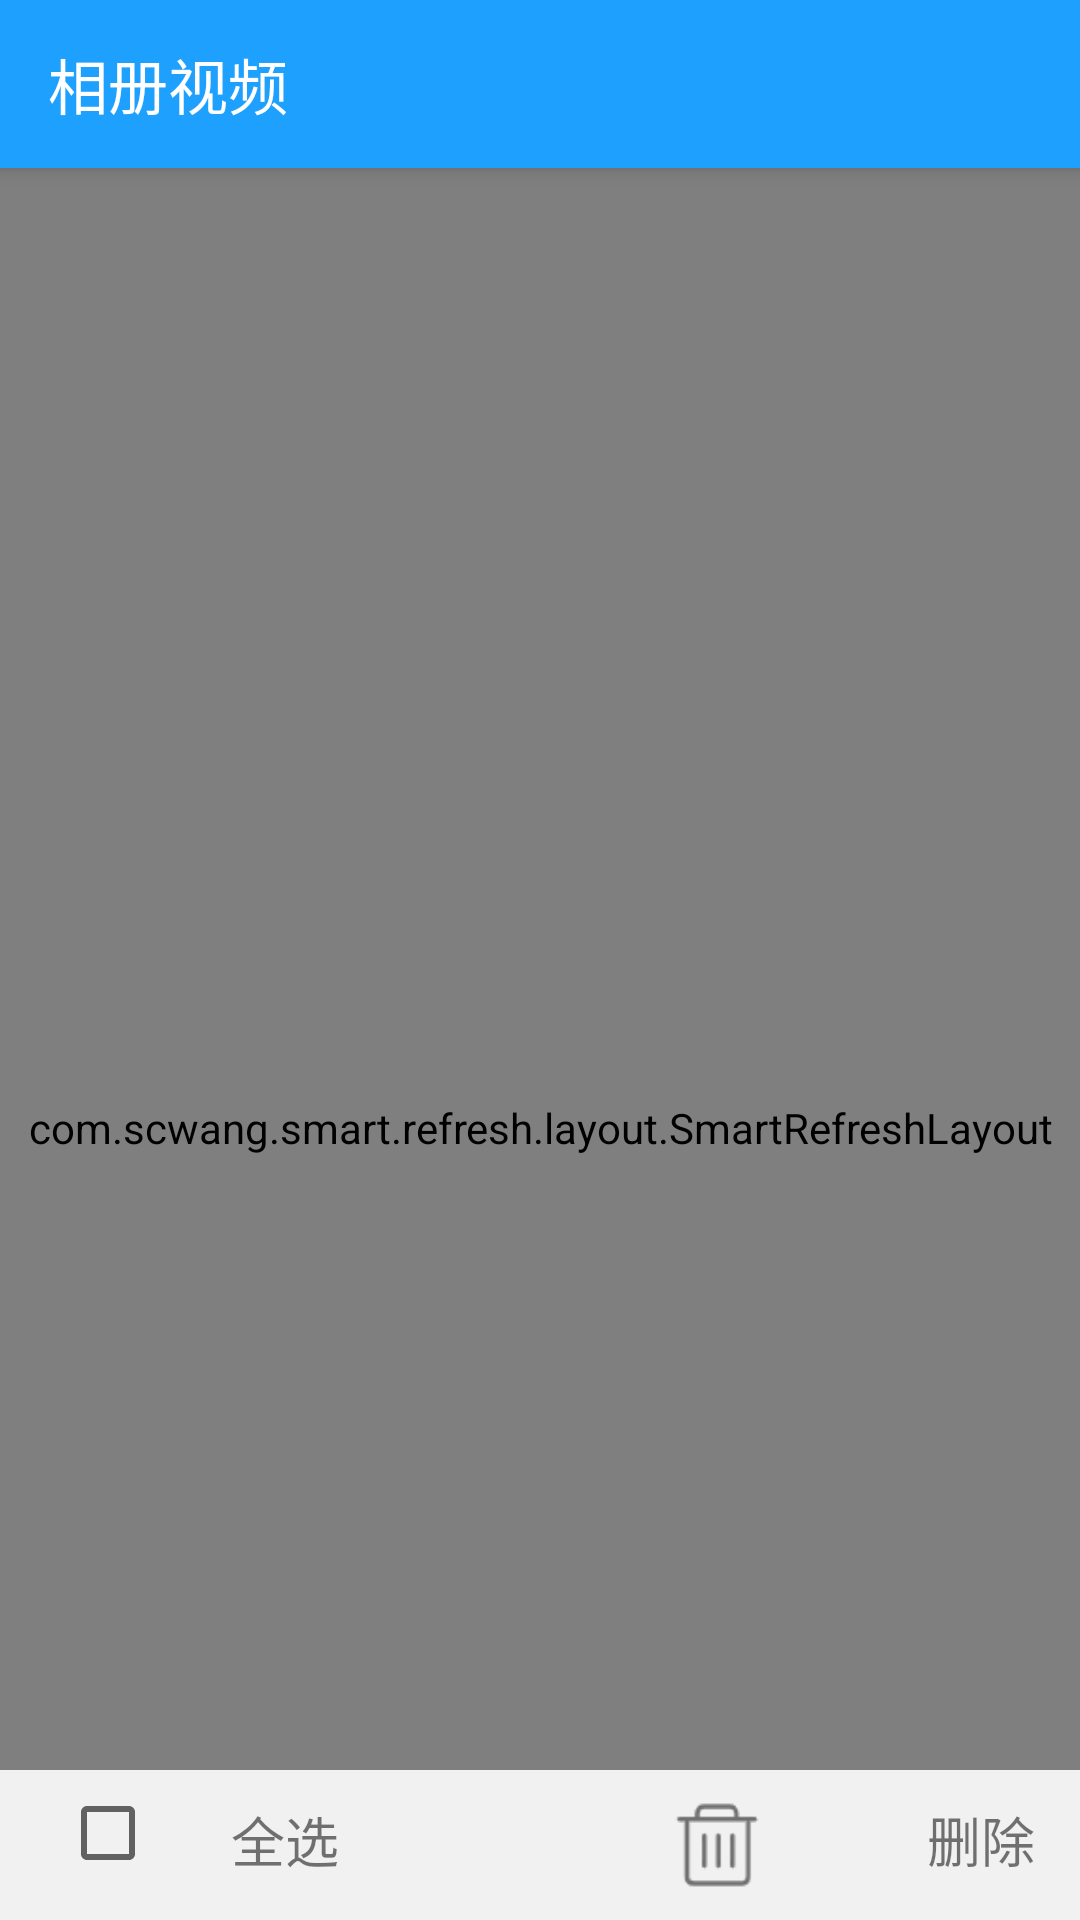

Produce the Android XML layout that renders to this screen, including the resource entries it uses.
<!-- AndroidManifest.xml: application theme AppTheme -->
<!-- res/layout/fragment_album.xml -->
<?xml version="1.0" encoding="utf-8"?>
<androidx.coordinatorlayout.widget.CoordinatorLayout xmlns:android="http://schemas.android.com/apk/res/android"
    xmlns:app="http://schemas.android.com/apk/res-auto"
    android:orientation="vertical"
    android:layout_width="match_parent"
    android:layout_height="match_parent">
    <com.google.android.material.appbar.AppBarLayout
        android:layout_width="match_parent"
        android:layout_height="wrap_content">

        <androidx.appcompat.widget.Toolbar
            android:id="@+id/toolbar"
            android:layout_width="match_parent"
            android:layout_height="?attr/actionBarSize"
            android:background="@color/txt_link_blue"
            app:layout_scrollFlags="scroll|enterAlways"
            app:navigationIcon="@mipmap/ic_back"
            app:subtitleTextColor="#FFF"
            app:title="相册视频"
            app:titleTextColor="#FFF">

        </androidx.appcompat.widget.Toolbar>

    </com.google.android.material.appbar.AppBarLayout>
    <LinearLayout
        android:id="@+id/ll_layout"
        app:layout_behavior="@string/appbar_scrolling_view_behavior"
        android:orientation="vertical"
        android:layout_width="match_parent"
        android:layout_height="match_parent">

        <com.scwang.smart.refresh.layout.SmartRefreshLayout
            android:id="@+id/tr_refresh"
            android:layout_weight="1"
            android:layout_width="match_parent"
            android:layout_height="match_parent">

            <androidx.recyclerview.widget.RecyclerView
                android:id="@+id/rv_album"
                android:layout_width="match_parent"
                android:layout_height="match_parent" />

        </com.scwang.smart.refresh.layout.SmartRefreshLayout>

    </LinearLayout>
    <RelativeLayout
        android:id="@+id/rl_notbottom"
        android:layout_width="match_parent"
        android:background="@color/bg_gray"
        android:layout_height="50dp"
        app:layout_behavior="@string/bottom_sheet_behavior">

        <CheckBox
            android:id="@+id/checkall"
            android:layout_width="wrap_content"
            android:layout_height="wrap_content"
            android:layout_marginTop="5dp"
             android:gravity="center"
            android:layout_marginLeft="20dp" />

        <TextView
            android:id="@+id/tv_all"
            android:layout_width="wrap_content"
            android:layout_height="wrap_content"
            android:gravity="center"
            android:layout_marginTop="10dp"
            android:layout_marginLeft="25dp"
            android:layout_toRightOf="@+id/checkall"
            android:text="全选"
            android:textSize="18sp" />

        <ImageView
            android:id="@+id/iv_delete"
            android:layout_width="@dimen/dp_30"
            android:layout_height="@dimen/dp_30"
            android:gravity="center"
            android:layout_marginTop="10dp"
            android:layout_marginRight="55dp"
            android:layout_toLeftOf="@id/tv_delete"
            android:src="@mipmap/dustin1"

            />

        <TextView
            android:id="@+id/tv_delete"
            android:layout_width="wrap_content"
            android:layout_height="wrap_content"
            android:layout_alignParentRight="true"
            android:layout_marginTop="10dp"
            android:gravity="center"
            android:layout_marginRight="15dp"
            android:text="删除"
            android:textSize="18sp"

            />
    </RelativeLayout>
    
</androidx.coordinatorlayout.widget.CoordinatorLayout>
<!-- resources referenced by this layout -->
<resources>
  <color name="bg_gray">#f1f1f1</color>
  <color name="txt_link_blue">#1ea0ff</color>
  <dimen name="dp_30">30dp</dimen>
  <!-- mipmap dustin1: png bitmap (mipmap-xxhdpi, 814 bytes) -->
  <style name="AppTheme" parent="Theme.AppCompat.Light.NoActionBar">
          
          <item name="colorPrimary">@color/colorPrimary</item>
          <item name="colorPrimaryDark">@color/colorPrimaryDark</item>
          <item name="colorAccent">@color/colorAccent</item>
          <item name="android:windowIsTranslucent">true</item>
      </style>
  <color name="colorPrimary">#008577</color>
  <color name="colorPrimaryDark">#00574B</color>
  <color name="colorAccent">#D81B60</color>
</resources>
